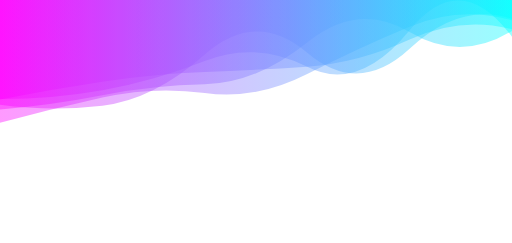
t = 0.00 s
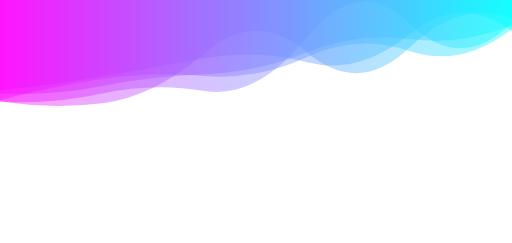
t = 1.67 s
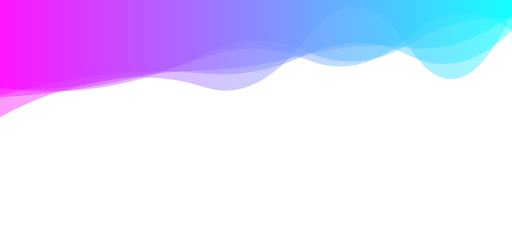
t = 3.33 s
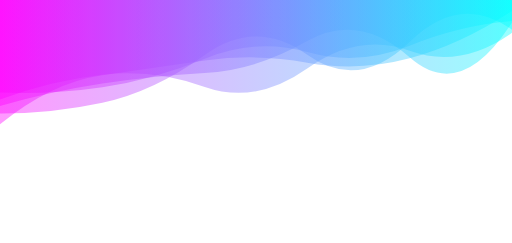
t = 5.00 s
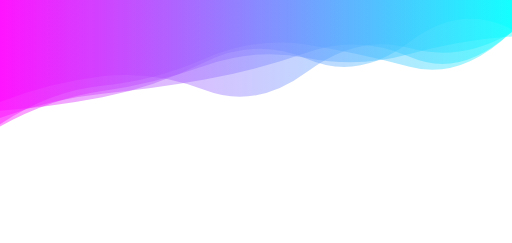
t = 6.67 s
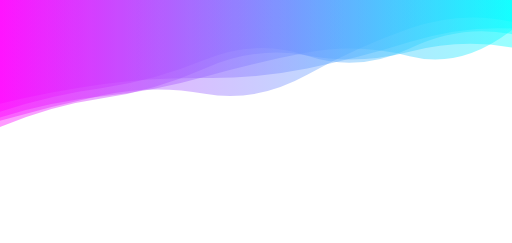
t = 8.34 s

The animated SVG that drew these frames (rendered in a browser with its animation timeline set to each time). Animation: 5 SMIL elements (animate=5); one cycle of 10.00 s, repeats indefinitely.

<svg xmlns="http://www.w3.org/2000/svg"
     viewBox="0 200 1920 911"
     preserveAspectRatio="xMidYMid"
     width="1920"
     height="911"
     style="shape-rendering: auto; display: block; background: rgb(255, 255, 255);"
     xmlns:xlink="http://www.w3.org/1999/xlink">
    <g>
        <linearGradient y2="0"
                        y1="0"
                        x2="1"
                        x1="0"
                        id="lg-vwk8kpvs8f7">
            <stop offset="0"
                  stop-color="#ff00ff" />
            <stop offset="1"
                  stop-color="#00ffff" />
        </linearGradient>
        <path opacity="0.4"
              fill="url(#lg-vwk8kpvs8f7)"
              d="">
            <animate values="M0 0L0 571.41Q192 572.04 384 538.17T768 428.52T1152 450.33T1536 312.88T1920 337.84L1920 0Z;M0 0L0 529.47Q192 546.40 384 505.77T768 527.53T1152 340.79T1536 379.41T1920 250.35L1920 0Z;M0 0L0 665.57Q192 538.64 384 521.07T768 420.15T1152 367.33T1536 449.95T1920 318.27L1920 0Z;M0 0L0 571.41Q192 572.04 384 538.17T768 428.52T1152 450.33T1536 312.88T1920 337.84L1920 0Z"
                     begin="0s"
                     keySplines="0.5 0 0.5 1;0.5 0 0.5 1;0.5 0 0.5 1"
                     calcMode="spline"
                     keyTimes="0;0.333;0.667;1"
                     repeatCount="indefinite"
                     dur="10s"
                     attributeName="d" />
        </path>
        <path opacity="0.4"
              fill="url(#lg-vwk8kpvs8f7)"
              d="">
            <animate values="M0 0L0 677.91Q192 595.12 384 568.35T768 455.09T1152 408.81T1536 395.42T1920 379.68L1920 0Z;M0 0L0 579.88Q192 593.62 384 551.57T768 542.90T1152 336.89T1536 286.59T1920 287.30L1920 0Z;M0 0L0 666.11Q192 508.49 384 480.97T768 426.69T1152 435.13T1536 418.98T1920 239.16L1920 0Z;M0 0L0 677.91Q192 595.12 384 568.35T768 455.09T1152 408.81T1536 395.42T1920 379.68L1920 0Z"
                     begin="-2s"
                     keySplines="0.5 0 0.5 1;0.5 0 0.5 1;0.5 0 0.5 1"
                     calcMode="spline"
                     keyTimes="0;0.333;0.667;1"
                     repeatCount="indefinite"
                     dur="10s"
                     attributeName="d" />
        </path>
        <path opacity="0.4"
              fill="url(#lg-vwk8kpvs8f7)"
              d="">
            <animate values="M0 0L0 576.40Q192 501.14 384 480.10T768 536.31T1152 467.99T1536 386.38T1920 324.09L1920 0Z;M0 0L0 666.80Q192 616.57 384 571.74T768 554.21T1152 482.66T1536 292.08T1920 273.75L1920 0Z;M0 0L0 557.79Q192 505.11 384 481.06T768 471.33T1152 399.86T1536 410.06T1920 315.08L1920 0Z;M0 0L0 576.40Q192 501.14 384 480.10T768 536.31T1152 467.99T1536 386.38T1920 324.09L1920 0Z"
                     begin="-4s"
                     keySplines="0.5 0 0.5 1;0.5 0 0.5 1;0.5 0 0.5 1"
                     calcMode="spline"
                     keyTimes="0;0.333;0.667;1"
                     repeatCount="indefinite"
                     dur="10s"
                     attributeName="d" />
        </path>
        <path opacity="0.4"
              fill="url(#lg-vwk8kpvs8f7)"
              d="">
            <animate values="M0 0L0 526.68Q192 551.59 384 521.58T768 403.59T1152 394.43T1536 362.58T1920 270.98L1920 0Z;M0 0L0 650.27Q192 571.19 384 553.26T768 504.78T1152 397.07T1536 416.50T1920 320.68L1920 0Z;M0 0L0 588.51Q192 621.97 384 599.37T768 397.62T1152 397.65T1536 380.65T1920 268.13L1920 0Z;M0 0L0 526.68Q192 551.59 384 521.58T768 403.59T1152 394.43T1536 362.58T1920 270.98L1920 0Z"
                     begin="-6s"
                     keySplines="0.5 0 0.5 1;0.5 0 0.5 1;0.5 0 0.5 1"
                     calcMode="spline"
                     keyTimes="0;0.333;0.667;1"
                     repeatCount="indefinite"
                     dur="10s"
                     attributeName="d" />
        </path>
        <path opacity="0.4"
              fill="url(#lg-vwk8kpvs8f7)"
              d="">
            <animate values="M0 0L0 537.58Q192 519.99 384 486.65T768 417.59T1152 432.97T1536 327.55T1920 316.80L1920 0Z;M0 0L0 627.16Q192 628.20 384 586.98T768 406.26T1152 404.97T1536 357.47T1920 311.46L1920 0Z;M0 0L0 588.46Q192 541.85 384 515.18T768 493.55T1152 457.26T1536 357.60T1920 306.61L1920 0Z;M0 0L0 537.58Q192 519.99 384 486.65T768 417.59T1152 432.97T1536 327.55T1920 316.80L1920 0Z"
                     begin="-8s"
                     keySplines="0.5 0 0.5 1;0.5 0 0.5 1;0.5 0 0.5 1"
                     calcMode="spline"
                     keyTimes="0;0.333;0.667;1"
                     repeatCount="indefinite"
                     dur="10s"
                     attributeName="d" />
        </path>
        <g />
    </g>
</svg>
